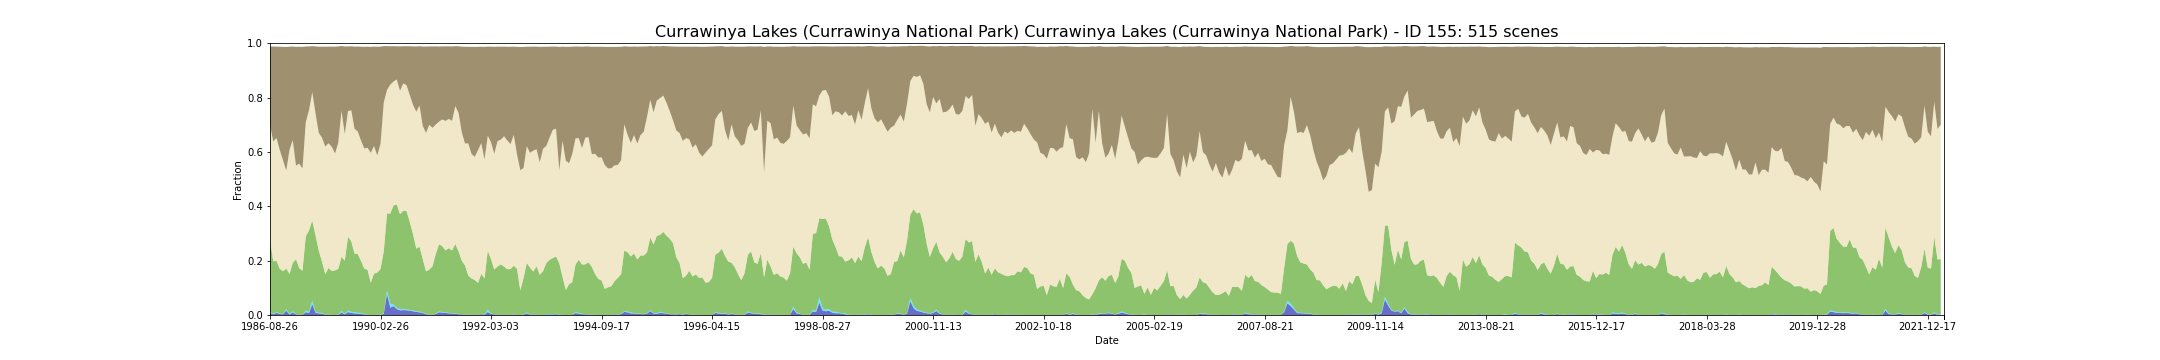

The table this chart was drawn from, first rows:
feature_id, water, wet, bs, pv, npv, pc_missing, date, s3_csv_path, display_time
155, 0.007427, 0.004855, 0.2881, 0.2641, 0.4231, 0.0, 1986-08-26T23:34:37Z, s3://dea-public-data-dev/projects/WIT/Ra…, 1986-08-26
155, 0.002676, 0.001625, 0.3492, 0.1932, 0.4409, 0.0, 1987-05-25T23:37:30Z, s3://dea-public-data-dev/projects/WIT/Ra…, 1987-05-25
155, 0.007882, 0.003526, 0.3361, 0.1875, 0.4524, 0.0, 1987-07-12T23:38:32Z, s3://dea-public-data-dev/projects/WIT/Ra…, 1987-07-12
155, 0.003712, 0.001156, 0.3797, 0.1654, 0.4371, 0.0, 1987-09-14T23:40:15Z, s3://dea-public-data-dev/projects/WIT/Ra…, 1987-09-14
155, 0.002349, 0.0008842, 0.4171, 0.1578, 0.4084, 0.0, 1987-10-16T23:40:54Z, s3://dea-public-data-dev/projects/WIT/Ra…, 1987-10-16
155, 0.01585, 0.005441, 0.4547, 0.1493, 0.361, 2.877615032659264e-05, 1987-12-03T23:41:47Z, s3://dea-public-data-dev/projects/WIT/Ra…, 1987-12-03
155, 0.001713, 0.002072, 0.3796, 0.147, 0.4568, 0.0, 1987-12-19T23:42:01Z, s3://dea-public-data-dev/projects/WIT/Ra…, 1987-12-19
155, 0.009224, 0.004719, 0.3442, 0.1778, 0.4518, 0.0, 1988-01-04T23:42:17Z, s3://dea-public-data-dev/projects/WIT/Ra…, 1988-01-04
155, 0.002198, 0.00125, 0.4367, 0.2018, 0.3444, 2.6160136660569044e-05, 1988-01-20T23:42:35Z, s3://dea-public-data-dev/projects/WIT/Ra…, 1988-01-20
155, 0.0006645, 0.0001779, 0.4299, 0.1712, 0.3848, 0.0, 1988-02-21T23:43:07Z, s3://dea-public-data-dev/projects/WIT/Ra…, 1988-02-21
155, 0.0002433, 4.970425965505244e-05, 0.4472, 0.1625, 0.3765, 0.0, 1988-03-08T23:43:17Z, s3://dea-public-data-dev/projects/WIT/Ra…, 1988-03-08
155, 0.01034, 0.006524, 0.2788, 0.2722, 0.42, 0.0, 1988-04-25T23:43:35Z, s3://dea-public-data-dev/projects/WIT/Ra…, 1988-04-25
155, 0.007338, 0.004398, 0.2349, 0.2997, 0.442, 0.0, 1988-06-12T23:43:58Z, s3://dea-public-data-dev/projects/WIT/Ra…, 1988-06-12
155, 0.03964, 0.01375, 0.1685, 0.2942, 0.4731, 0.0, 1988-07-14T23:44:07Z, s3://dea-public-data-dev/projects/WIT/Ra…, 1988-07-14
155, 0.008057, 0.004227, 0.2464, 0.2807, 0.4489, 0.0, 1988-08-15T23:44:08Z, s3://dea-public-data-dev/projects/WIT/Ra…, 1988-08-15
155, 0.005937, 0.002436, 0.317, 0.2286, 0.4331, 0.02047, 1988-08-31T23:44:12Z, s3://dea-public-data-dev/projects/WIT/Ra…, 1988-08-31
155, 0.004587, 0.003054, 0.3347, 0.1889, 0.4562, 0.0002014, 1988-10-02T23:44:04Z, s3://dea-public-data-dev/projects/WIT/Ra…, 1988-10-02
155, 0.00144, 0.000438, 0.3675, 0.148, 0.4698, 0.002498, 1988-11-03T23:44:02Z, s3://dea-public-data-dev/projects/WIT/Ra…, 1988-11-03
155, 0.001033, 0.00062, 0.3558, 0.1715, 0.4587, 0.0, 1988-12-21T23:43:43Z, s3://dea-public-data-dev/projects/WIT/Ra…, 1988-12-21
155, 0.0001465, 3.924020499083087e-05, 0.3683, 0.1615, 0.4576, 0.0, 1989-01-22T23:43:22Z, s3://dea-public-data-dev/projects/WIT/Ra…, 1989-01-22
155, 7.586439631560635e-05, 7.848040998166174e-06, 0.3933, 0.164, 0.4298, 0.0, 1989-02-23T23:43:16Z, s3://dea-public-data-dev/projects/WIT/Ra…, 1989-02-23
155, 0.0002119, 0.0002146, 0.3543, 0.1691, 0.4642, 0.0002381, 1989-03-27T23:42:23Z, s3://dea-public-data-dev/projects/WIT/Ra…, 1989-03-27
155, 0.00918, 0.006861, 0.2386, 0.1979, 0.5373, 0.002891, 1989-04-12T23:42:32Z, s3://dea-public-data-dev/projects/WIT/Ra…, 1989-04-12
155, 0.002415, 0.00158, 0.3222, 0.1959, 0.466, 0.0, 1989-04-28T23:42:13Z, s3://dea-public-data-dev/projects/WIT/Ra…, 1989-04-28
155, 0.0106, 0.005827, 0.2383, 0.2708, 0.4627, 0.02002, 1989-07-01T23:41:04Z, s3://dea-public-data-dev/projects/WIT/Ra…, 1989-07-01
155, 0.007785, 0.004196, 0.2353, 0.2598, 0.4815, 0.0, 1989-08-02T23:40:24Z, s3://dea-public-data-dev/projects/WIT/Ra…, 1989-08-02
155, 0.005855, 0.004056, 0.3021, 0.2159, 0.4594, 0.004073, 1989-08-18T23:40:01Z, s3://dea-public-data-dev/projects/WIT/Ra…, 1989-08-18
155, 0.005368, 0.003335, 0.3126, 0.2154, 0.451, 0.0, 1989-09-03T23:39:43Z, s3://dea-public-data-dev/projects/WIT/Ra…, 1989-09-03
155, 0.003895, 0.002726, 0.3457, 0.1926, 0.4423, 0.0, 1989-09-19T23:39:11Z, s3://dea-public-data-dev/projects/WIT/Ra…, 1989-09-19
155, 0.002281, 0.001844, 0.3739, 0.1666, 0.442, 0.0, 1989-10-05T23:39:01Z, s3://dea-public-data-dev/projects/WIT/Ra…, 1989-10-05
155, 0.0006566, 0.0001596, 0.372, 0.1657, 0.4488, 0.0, 1989-11-06T23:38:00Z, s3://dea-public-data-dev/projects/WIT/Ra…, 1989-11-06
155, 0.0001285, 0.0001652, 0.3893, 0.1184, 0.4784, 0.002538, 1989-11-22T23:37:23Z, s3://dea-public-data-dev/projects/WIT/Ra…, 1989-11-22
155, 0.0001439, 1.3080068330276958e-05, 0.3659, 0.1521, 0.4694, 0.0, 1989-12-08T23:37:02Z, s3://dea-public-data-dev/projects/WIT/Ra…, 1989-12-08
155, 0.000157, 9.41764919779941e-05, 0.3998, 0.1557, 0.4313, 0.0, 1990-02-10T23:35:03Z, s3://dea-public-data-dev/projects/WIT/Ra…, 1990-02-10
155, 0.0004581, 0.000246, 0.3576, 0.1684, 0.4608, 0.0005546, 1990-02-26T23:34:32Z, s3://dea-public-data-dev/projects/WIT/Ra…, 1990-02-26
155, 0.004021, 0.003097, 0.2074, 0.2267, 0.5481, 0.0, 1990-03-14T23:33:59Z, s3://dea-public-data-dev/projects/WIT/Ra…, 1990-03-14
155, 0.07738, 0.01274, 0.161, 0.2831, 0.455, 0.0, 1990-05-01T23:33:30Z, s3://dea-public-data-dev/projects/WIT/Ra…, 1990-05-01
155, 0.02701, 0.01522, 0.1414, 0.331, 0.4741, 0.08523, 1990-05-17T23:33:41Z, s3://dea-public-data-dev/projects/WIT/Ra…, 1990-05-17
155, 0.03268, 0.005716, 0.1299, 0.3647, 0.456, 0.0, 1990-06-02T23:33:35Z, s3://dea-public-data-dev/projects/WIT/Ra…, 1990-06-02
155, 0.0218, 0.004638, 0.1218, 0.3801, 0.4604, 0.0, 1990-06-18T23:33:35Z, s3://dea-public-data-dev/projects/WIT/Ra…, 1990-06-18
155, 0.01715, 0.004388, 0.1634, 0.3494, 0.4539, 0.0003087, 1990-07-04T23:33:33Z, s3://dea-public-data-dev/projects/WIT/Ra…, 1990-07-04
155, 0.01797, 0.003328, 0.1371, 0.3623, 0.4684, 0.0, 1990-07-20T23:33:28Z, s3://dea-public-data-dev/projects/WIT/Ra…, 1990-07-20
155, 0.01744, 0.003082, 0.1432, 0.3615, 0.4638, 0.0, 1990-08-05T23:33:25Z, s3://dea-public-data-dev/projects/WIT/Ra…, 1990-08-05
155, 0.01564, 0.002941, 0.1792, 0.3241, 0.4668, 6.0168314319319904e-05, 1990-08-21T23:33:21Z, s3://dea-public-data-dev/projects/WIT/Ra…, 1990-08-21
155, 0.01352, 0.003037, 0.2154, 0.2809, 0.4755, 0.0, 1990-09-06T23:33:13Z, s3://dea-public-data-dev/projects/WIT/Ra…, 1990-09-06
155, 0.01119, 0.003223, 0.2403, 0.2294, 0.5038, 0.0, 1990-09-22T23:33:11Z, s3://dea-public-data-dev/projects/WIT/Ra…, 1990-09-22
155, 0.009716, 0.002783, 0.2184, 0.2387, 0.5193, 0.0, 1990-10-08T23:33:00Z, s3://dea-public-data-dev/projects/WIT/Ra…, 1990-10-08
155, 0.0073, 0.001936, 0.2924, 0.1955, 0.4906, 0.0002014, 1990-10-24T23:32:56Z, s3://dea-public-data-dev/projects/WIT/Ra…, 1990-10-24
155, 0.00231, 0.001092, 0.3176, 0.1576, 0.509, 0.00135, 1990-11-25T23:32:44Z, s3://dea-public-data-dev/projects/WIT/Ra…, 1990-11-25
155, 0.0009182, 0.0006906, 0.2886, 0.1652, 0.5328, 0.0, 1990-12-27T23:33:06Z, s3://dea-public-data-dev/projects/WIT/Ra…, 1990-12-27
155, 0.000518, 0.0004081, 0.2997, 0.1782, 0.5094, 0.0, 1991-01-12T23:33:35Z, s3://dea-public-data-dev/projects/WIT/Ra…, 1991-01-12
155, 0.003644, 0.00198, 0.2874, 0.2189, 0.4763, 0.0, 1991-01-28T23:33:59Z, s3://dea-public-data-dev/projects/WIT/Ra…, 1991-01-28
155, 0.00993, 0.002813, 0.2765, 0.2475, 0.4512, 0.01341, 1991-03-01T23:34:29Z, s3://dea-public-data-dev/projects/WIT/Ra…, 1991-03-01
155, 0.008657, 0.002525, 0.2688, 0.2421, 0.4663, 9.156047831193614e-05, 1991-03-17T23:34:52Z, s3://dea-public-data-dev/projects/WIT/Ra…, 1991-03-17
155, 0.007534, 0.002354, 0.2743, 0.2276, 0.4766, 0.0, 1991-04-02T23:35:04Z, s3://dea-public-data-dev/projects/WIT/Ra…, 1991-04-02
155, 0.006038, 0.001782, 0.2668, 0.2381, 0.4758, 0.0, 1991-04-18T23:35:21Z, s3://dea-public-data-dev/projects/WIT/Ra…, 1991-04-18
155, 0.0053, 0.001719, 0.2739, 0.2303, 0.4769, 0.0, 1991-05-04T23:35:41Z, s3://dea-public-data-dev/projects/WIT/Ra…, 1991-05-04
155, 0.004424, 0.001426, 0.2205, 0.2551, 0.5076, 0.0, 1991-06-21T23:36:24Z, s3://dea-public-data-dev/projects/WIT/Ra…, 1991-06-21
155, 0.002663, 0.001049, 0.2447, 0.2311, 0.509, 0.0, 1991-07-23T23:36:51Z, s3://dea-public-data-dev/projects/WIT/Ra…, 1991-07-23
155, 0.002046, 0.0004944, 0.3146, 0.197, 0.4731, 0.0, 1991-08-08T23:36:56Z, s3://dea-public-data-dev/projects/WIT/Ra…, 1991-08-08
... 455 more rows
